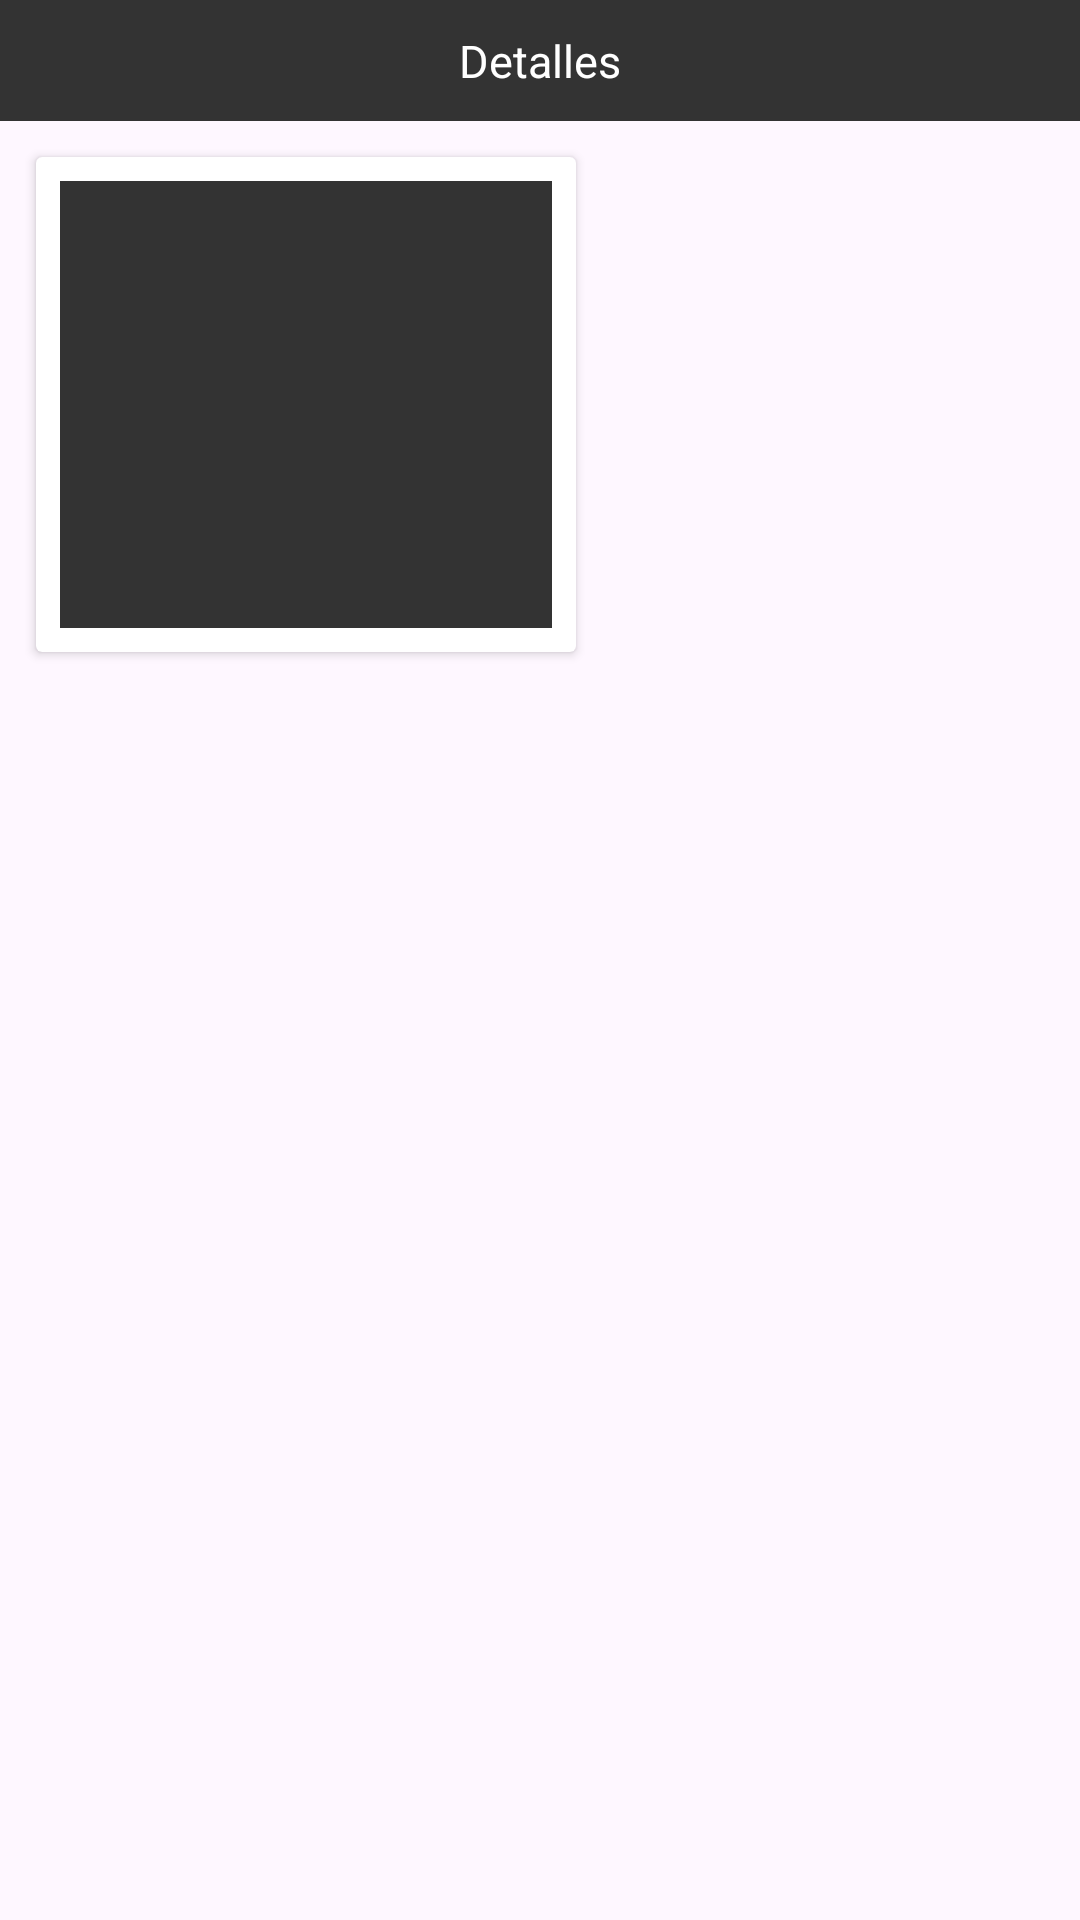

Layout XML and referenced resources for this Android screen:
<!-- AndroidManifest.xml: application theme Theme.RecyclerViewCardViewApp -->
<!-- res/layout/ly_product_detail_item.xml -->
<?xml version="1.0" encoding="utf-8"?>
<LinearLayout xmlns:android="http://schemas.android.com/apk/res/android"
    android:layout_width="match_parent"
    android:layout_height="wrap_content"
    xmlns:app="http://schemas.android.com/apk/res-auto"
    android:orientation="vertical"
    >
    <TextView
        android:layout_width="match_parent"
        android:layout_height="wrap_content"
        android:background="#333"
        android:padding="10dp"
        android:text="Detalles"
        android:textColor="@color/white"
        android:textSize="15dp"
        android:gravity="center"
        />

    <androidx.cardview.widget.CardView
        android:id="@+id/cvDetalleProducto"
        android:layout_width="180dp"
        android:layout_height="165dp"
        android:padding="5dp"
        android:layout_margin="12dp"
        android:background="#333"
        >

        <RelativeLayout
            android:layout_width="match_parent"
            android:layout_height="match_parent"
            android:padding="8dp">

            <ImageView
                android:id="@+id/imgProductoD"
                android:layout_width="match_parent"
                android:layout_height="match_parent"
                android:padding="4dp"
                android:background="#333"

                />

        </RelativeLayout>


    </androidx.cardview.widget.CardView>
</LinearLayout>
<!-- resources referenced by this layout -->
<resources>
  <style name="Theme.RecyclerViewCardViewApp" parent="Base.Theme.RecyclerViewCardViewApp" />
  <style name="Base.Theme.RecyclerViewCardViewApp" parent="Theme.Material3.DayNight.NoActionBar">
          
          
      </style>
  <!-- not gathered from this repository: default colours our renderer supplied (Android Studio template values) -->
  <color name="white">#FFFFFFFF</color>
</resources>
